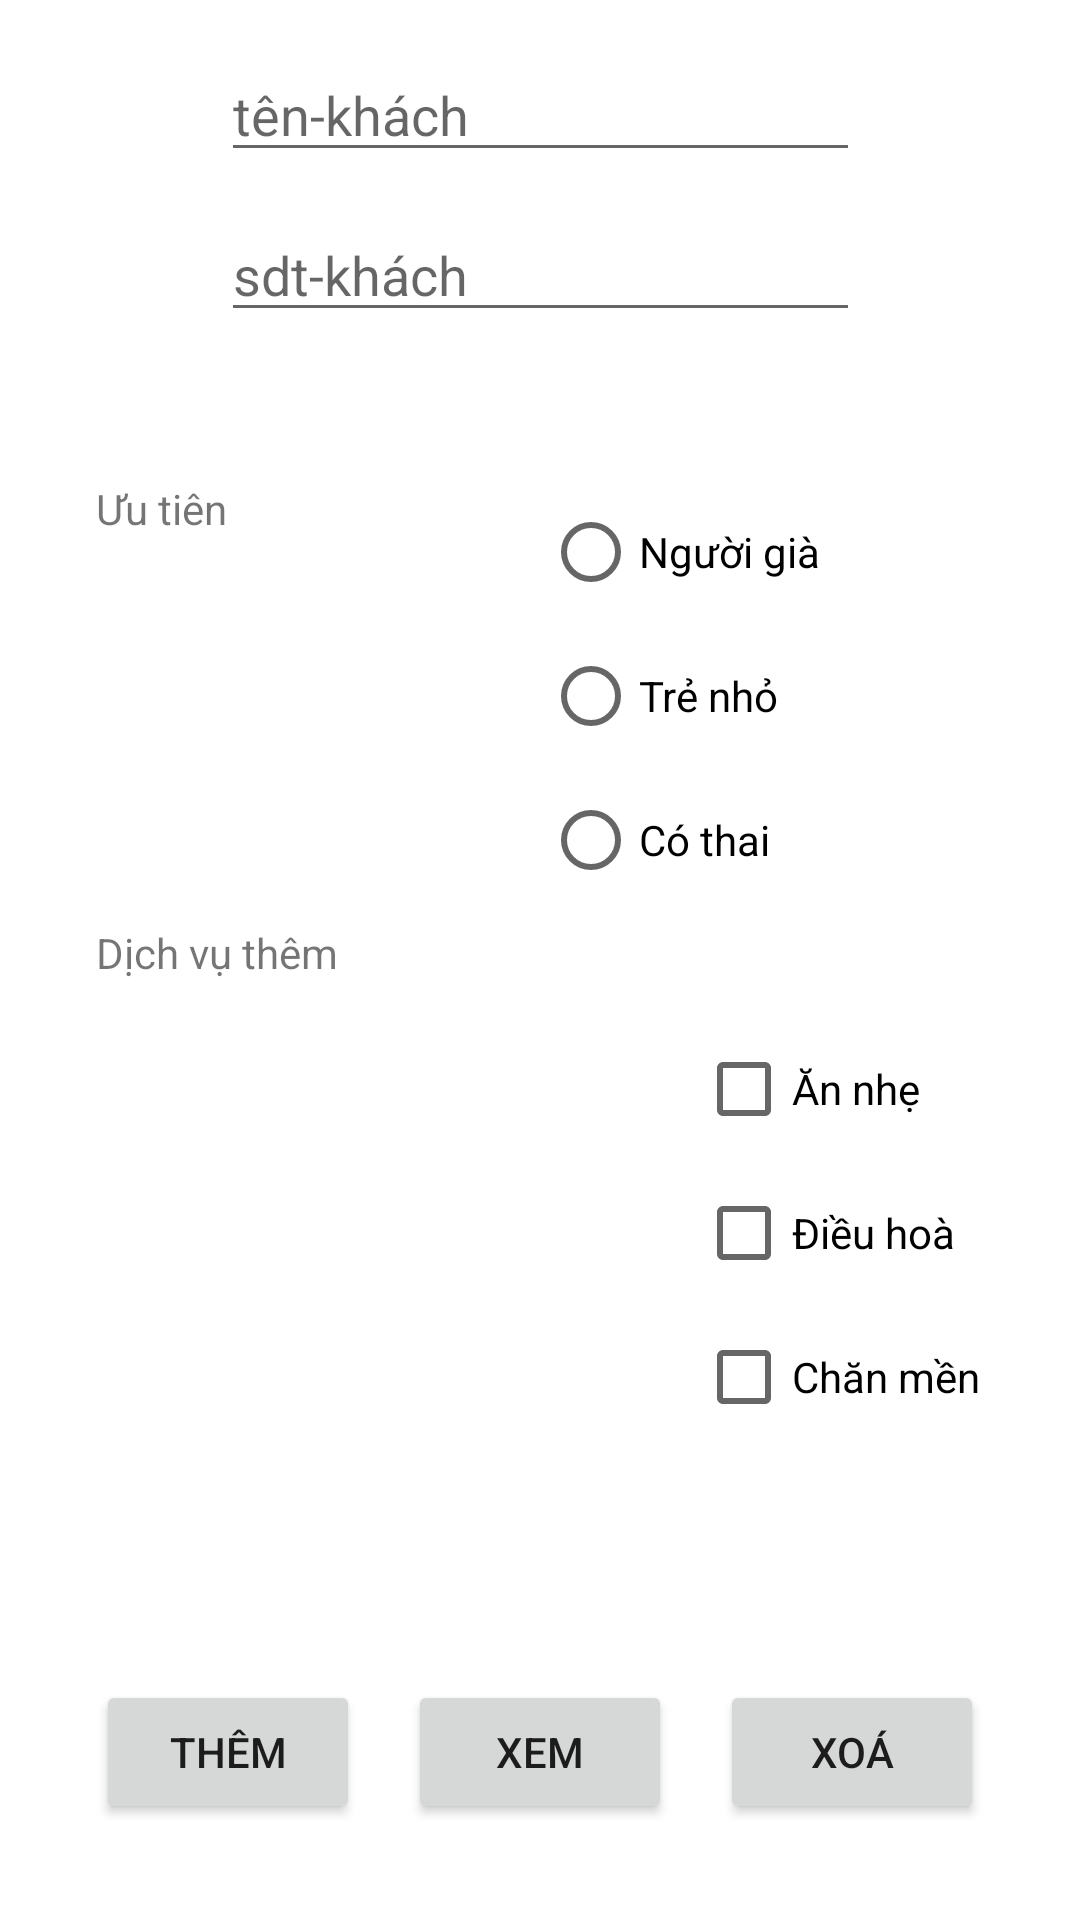

Android layout source for this screen:
<!-- AndroidManifest.xml: application theme Theme.ThongTinKhachHang -->
<!-- res/layout/activity_main.xml -->
<?xml version="1.0" encoding="utf-8"?>
<androidx.constraintlayout.widget.ConstraintLayout xmlns:android="http://schemas.android.com/apk/res/android"
    xmlns:app="http://schemas.android.com/apk/res-auto"
    xmlns:tools="http://schemas.android.com/tools"
    android:layout_width="match_parent"
    android:layout_height="match_parent"
    tools:context=".MainActivity">

    <EditText
        android:id="@+id/editTextTenKH"
        android:layout_width="213dp"
        android:layout_height="wrap_content"
        android:layout_marginTop="16dp"
        android:ems="10"
        android:hint="tên-khách"
        android:inputType="textPersonName"
        app:layout_constraintEnd_toEndOf="parent"
        app:layout_constraintStart_toStartOf="parent"
        app:layout_constraintTop_toTopOf="parent" />

    <EditText
        android:id="@+id/editTextsdtKH"
        android:layout_width="213dp"
        android:layout_height="wrap_content"
        android:layout_marginTop="12dp"
        android:ems="10"
        android:hint="sdt-khách"
        android:inputType="textPersonName"
        app:layout_constraintEnd_toEndOf="parent"
        app:layout_constraintStart_toStartOf="parent"
        app:layout_constraintTop_toBottomOf="@+id/editTextTenKH" />

    <RadioGroup
        android:id="@+id/radioGrouUuTien"
        android:layout_width="163dp"
        android:layout_height="151dp"
        android:layout_marginTop="160dp"
        android:layout_marginEnd="16dp"
        android:layout_marginRight="16dp"
        app:layout_constraintEnd_toEndOf="parent"
        app:layout_constraintTop_toTopOf="parent">

        <RadioButton
            android:id="@+id/radioButtonnguoiGia"
            android:layout_width="match_parent"
            android:layout_height="wrap_content"
            android:text="Người già" />

        <RadioButton
            android:id="@+id/radioButtonTreNho"
            android:layout_width="match_parent"
            android:layout_height="wrap_content"
            android:text="Trẻ nhỏ" />

        <RadioButton
            android:id="@+id/radioButtonCo"
            android:layout_width="match_parent"
            android:layout_height="wrap_content"
            android:text="Có thai" />
    </RadioGroup>

    <TextView
        android:id="@+id/textView2"
        android:layout_width="wrap_content"
        android:layout_height="wrap_content"
        android:layout_marginStart="32dp"
        android:layout_marginLeft="32dp"
        android:layout_marginTop="160dp"
        android:text="Ưu tiên"
        app:layout_constraintStart_toStartOf="parent"
        app:layout_constraintTop_toTopOf="parent" />

    <TextView
        android:id="@+id/textView3"
        android:layout_width="wrap_content"
        android:layout_height="wrap_content"
        android:layout_marginStart="32dp"
        android:layout_marginLeft="32dp"
        android:layout_marginTop="308dp"
        android:text="Dịch vụ thêm"
        app:layout_constraintStart_toStartOf="parent"
        app:layout_constraintTop_toTopOf="parent" />

    <CheckBox
        android:id="@+id/checkBoxAnNhe"
        android:layout_width="wrap_content"
        android:layout_height="wrap_content"
        android:layout_marginStart="232dp"
        android:layout_marginLeft="232dp"
        android:layout_marginTop="28dp"
        android:text="Ăn nhẹ"
        app:layout_constraintStart_toStartOf="parent"
        app:layout_constraintTop_toBottomOf="@+id/radioGrouUuTien" />

    <CheckBox
        android:id="@+id/checkBoxDieuHoa"
        android:layout_width="wrap_content"
        android:layout_height="wrap_content"
        android:layout_marginStart="232dp"
        android:layout_marginLeft="232dp"
        android:text="Điều hoà"
        app:layout_constraintStart_toStartOf="parent"
        app:layout_constraintTop_toBottomOf="@+id/checkBoxAnNhe" />

    <CheckBox
        android:id="@+id/checkBoxChanMen"
        android:layout_width="wrap_content"
        android:layout_height="wrap_content"
        android:layout_marginStart="232dp"
        android:layout_marginLeft="232dp"
        android:text="Chăn mền"
        app:layout_constraintStart_toStartOf="parent"
        app:layout_constraintTop_toBottomOf="@+id/checkBoxDieuHoa" />

    <Button
        android:id="@+id/buttonThem"
        android:layout_width="wrap_content"
        android:layout_height="wrap_content"
        android:layout_marginStart="32dp"
        android:layout_marginLeft="32dp"
        android:layout_marginBottom="32dp"
        android:text="Thêm"
        app:layout_constraintBottom_toBottomOf="parent"
        app:layout_constraintStart_toStartOf="parent" />

    <Button
        android:id="@+id/buttonXem"
        android:layout_width="88dp"
        android:layout_height="wrap_content"
        android:layout_marginBottom="32dp"
        android:text="Xem"
        app:layout_constraintBottom_toBottomOf="parent"
        app:layout_constraintEnd_toEndOf="parent"
        app:layout_constraintStart_toStartOf="parent" />

    <Button
        android:id="@+id/buttonXoa"
        android:layout_width="wrap_content"
        android:layout_height="wrap_content"
        android:layout_marginEnd="32dp"
        android:layout_marginRight="32dp"
        android:layout_marginBottom="32dp"
        android:text="Xoá"
        app:layout_constraintBottom_toBottomOf="parent"
        app:layout_constraintEnd_toEndOf="parent" />

</androidx.constraintlayout.widget.ConstraintLayout>
<!-- resources referenced by this layout -->
<resources>
  <style name="Theme.ThongTinKhachHang" parent="Theme.MaterialComponents.DayNight.DarkActionBar">
          
          <item name="colorPrimary">@color/purple_500</item>
          <item name="colorPrimaryVariant">@color/purple_700</item>
          <item name="colorOnPrimary">@color/white</item>
          
          <item name="colorSecondary">@color/teal_200</item>
          <item name="colorSecondaryVariant">@color/teal_700</item>
          <item name="colorOnSecondary">@color/black</item>
          
          <item name="android:statusBarColor" tools:targetApi="l">?attr/colorPrimaryVariant</item>
          
      </style>
  <!-- not gathered from this repository: default colours our renderer supplied (Android Studio template values) -->
  <color name="purple_500">#FF6200EE</color>
  <color name="purple_700">#FF3700B3</color>
  <color name="teal_200">#FF03DAC5</color>
  <color name="teal_700">#FF018786</color>
  <color name="black">#FF000000</color>
  <color name="white">#FFFFFFFF</color>
</resources>
